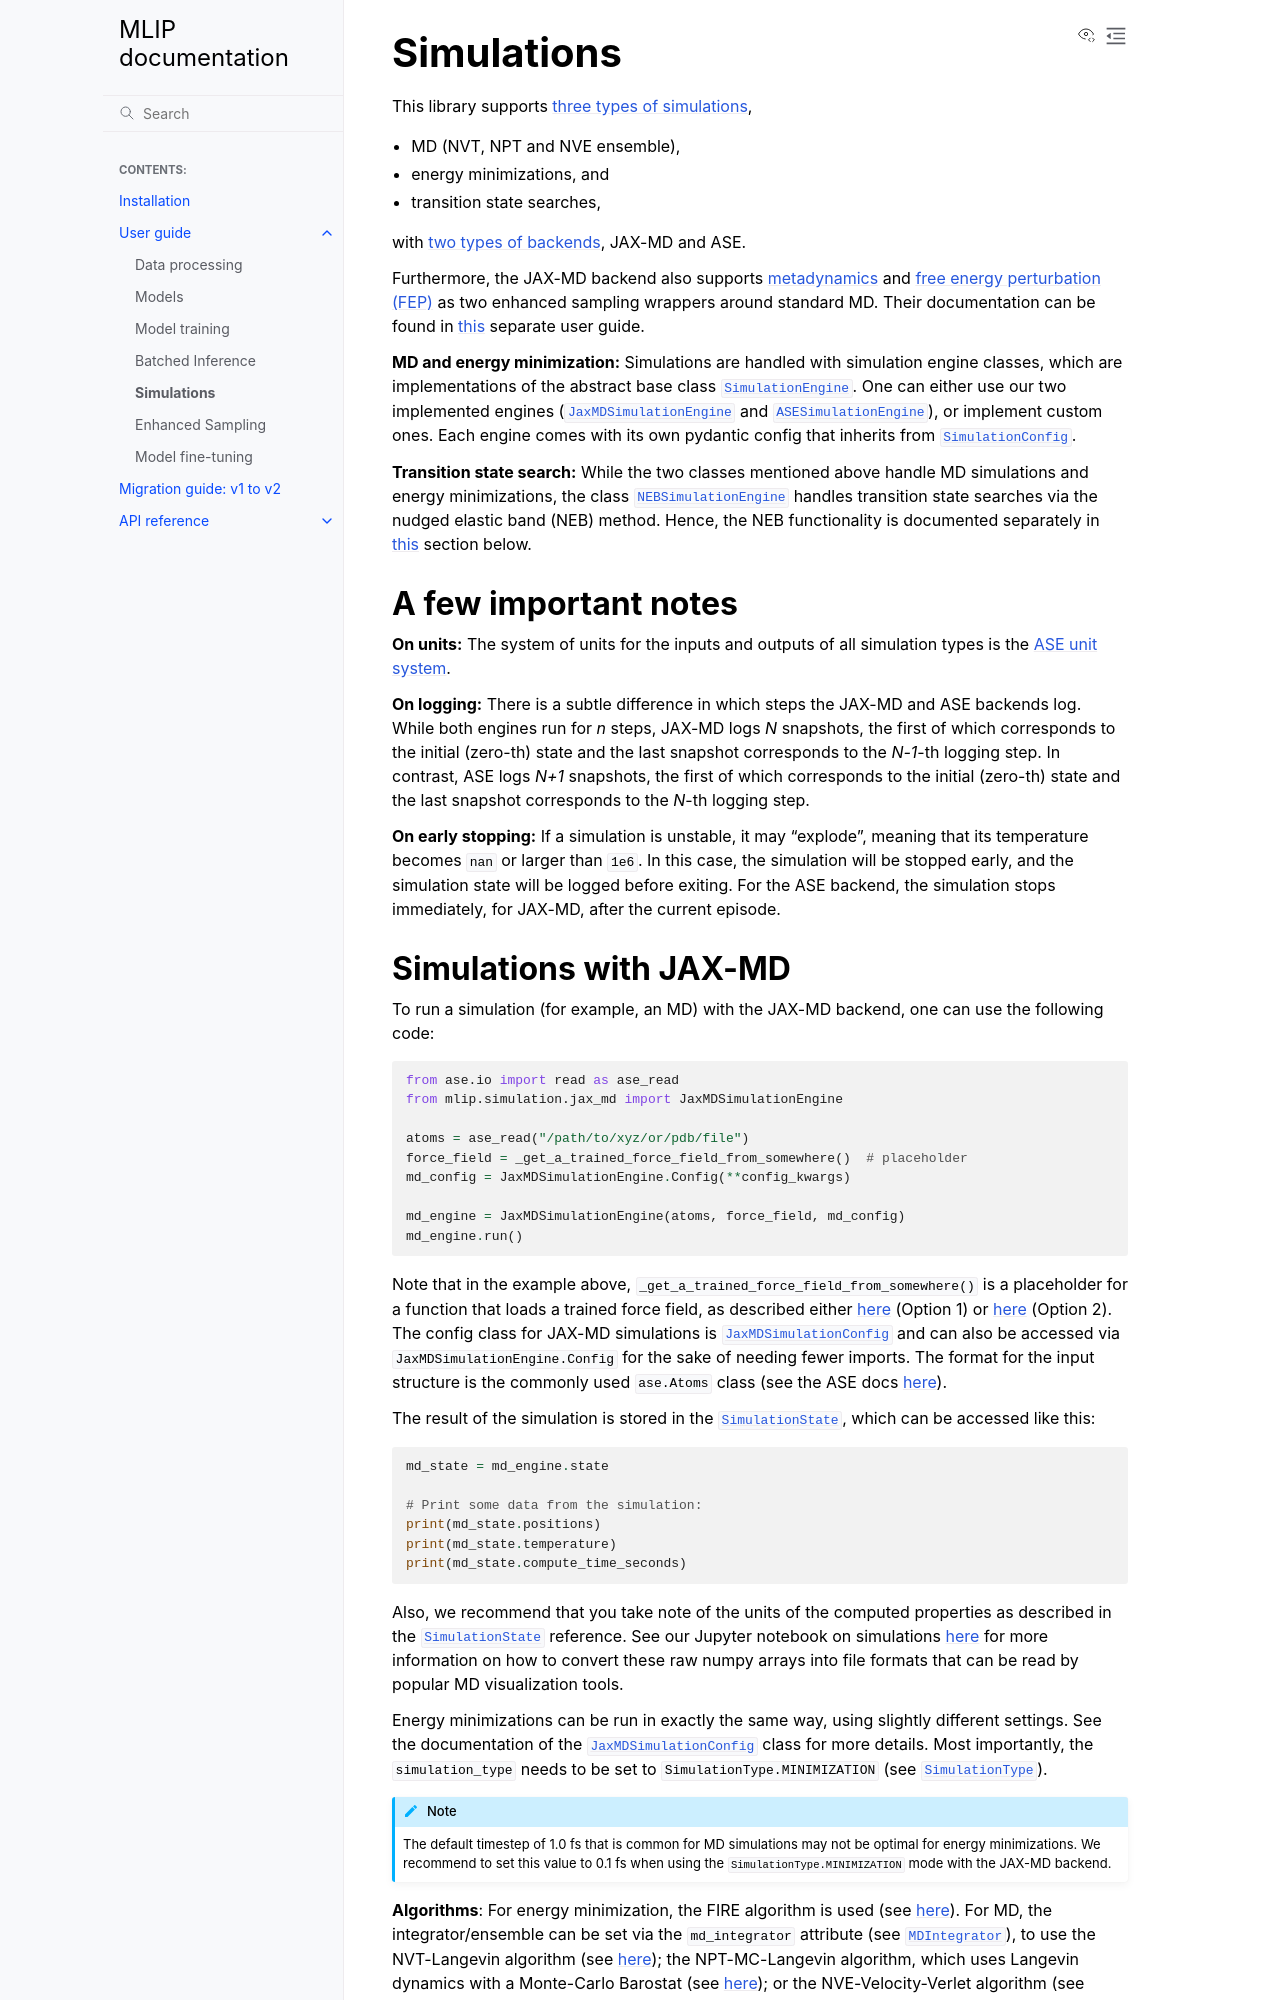

repository: instadeepai/mlip · page: user_guide/simulations.html · generator: sphinx

.. _simulations:

Simulations
===========

This library supports :ref:`three types of simulations <simulation_enums_type>`,

* MD (NVT, NPT and NVE ensemble),
* energy minimizations, and
* transition state searches,

with :ref:`two types of backends <simulation_enums_backend>`, JAX-MD and ASE.

Furthermore, the JAX-MD backend also supports :ref:`metadynamics <metadynamics>` and
:ref:`free energy perturbation (FEP) <fep_simulations>` as two enhanced sampling
wrappers around standard MD. Their documentation can be found in
:ref:`this <enhanced_sampling>` separate user guide.

**MD and energy minimization:**
Simulations are handled with simulation engine classes, which are implementations
of the abstract base class
:py:class:`SimulationEngine <mlip.simulation.simulation_engine.SimulationEngine>`.
One can either use our two implemented engines
(:py:class:`JaxMDSimulationEngine <mlip.simulation.jax_md.jax_md_simulation_engine.JaxMDSimulationEngine>`
and
:py:class:`ASESimulationEngine <mlip.simulation.ase.ase_simulation_engine.ASESimulationEngine>`),
or implement custom ones. Each engine comes with its own pydantic config that
inherits from
:py:class:`SimulationConfig <mlip.simulation.configs.simulation_config.SimulationConfig>`.

**Transition state search:**
While the two classes mentioned above handle MD simulations and energy minimizations,
the class
:py:class:`NEBSimulationEngine <mlip.simulation.ts_search.neb_simulation_engine.NEBSimulationEngine>`
handles transition state searches via the nudged elastic band (NEB) method.
Hence, the NEB functionality is documented separately in :ref:`this <neb_ts_search>`
section below.

A few important notes
---------------------

**On units:** The system of units for the inputs and outputs of all
simulation types is the
`ASE unit system <https://wiki.fysik.dtu.dk/ase/ase/units.html>`_.

**On logging:** There is a subtle difference in which steps the JAX-MD
and ASE backends log. While both engines run for *n* steps, JAX-MD logs *N* snapshots,
the first of which corresponds to the initial (zero-th) state
and the last snapshot corresponds to the *N-1*-th logging step. In contrast,
ASE logs *N+1* snapshots, the first of which corresponds to the initial (zero-th) state
and the last snapshot corresponds to the *N*-th logging step.

**On early stopping:** If a simulation is unstable, it may "explode",
meaning that its temperature becomes `nan` or larger than `1e6`.
In this case, the simulation will be stopped early, and the
simulation state will be logged before exiting. For the ASE backend, the simulation
stops immediately, for JAX-MD, after the current episode.
